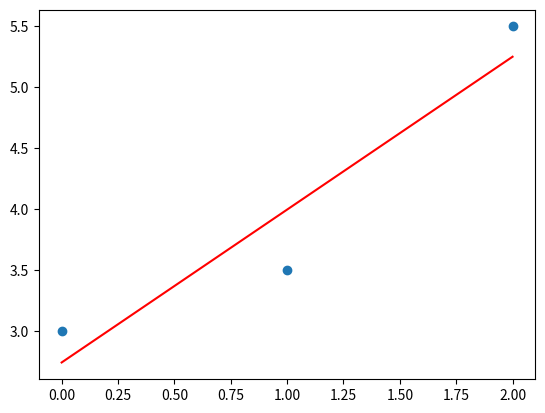

The matplotlib source for this figure:
import numpy as np
import matplotlib.pyplot as plt

X = np.array([0.0, 1.0 , 2.0])
y = np.array([3.0, 3.5 , 5.5])

w = 0 # 가중치
b = 0 # 바이어스

lrate = 0.01 # 학습률
epochs = 1000 # 반복 횟수

n = float(len(X)) # 입력 데이터 갯수

# 경사하강법
for i in range(epochs) :
    y_pred = w*X + b # 선형회귀 예측값
    dw = (2/n) * sum(X*(y_pred-y)) # 넘파이 배열 간의 산술 계산은 요소별로 적용
    db = (2/n) * sum(y_pred -y) # sum()은 모든 요소들의 합을 계산하는 내장 함수
    w = w - lrate * dw
    b = b - lrate * db

# 기울기와 절편 출력
print(w,b)

# 예측값 생성
y_pred = w*X + b

# 입력 데이터 그래프에 찍기
plt.scatter(X,y)

# 예측값은 선그래프로 그리기
plt.plot([min(X),max(X)], [min(y_pred),max(y_pred)],color = 'red')
plt.show()



